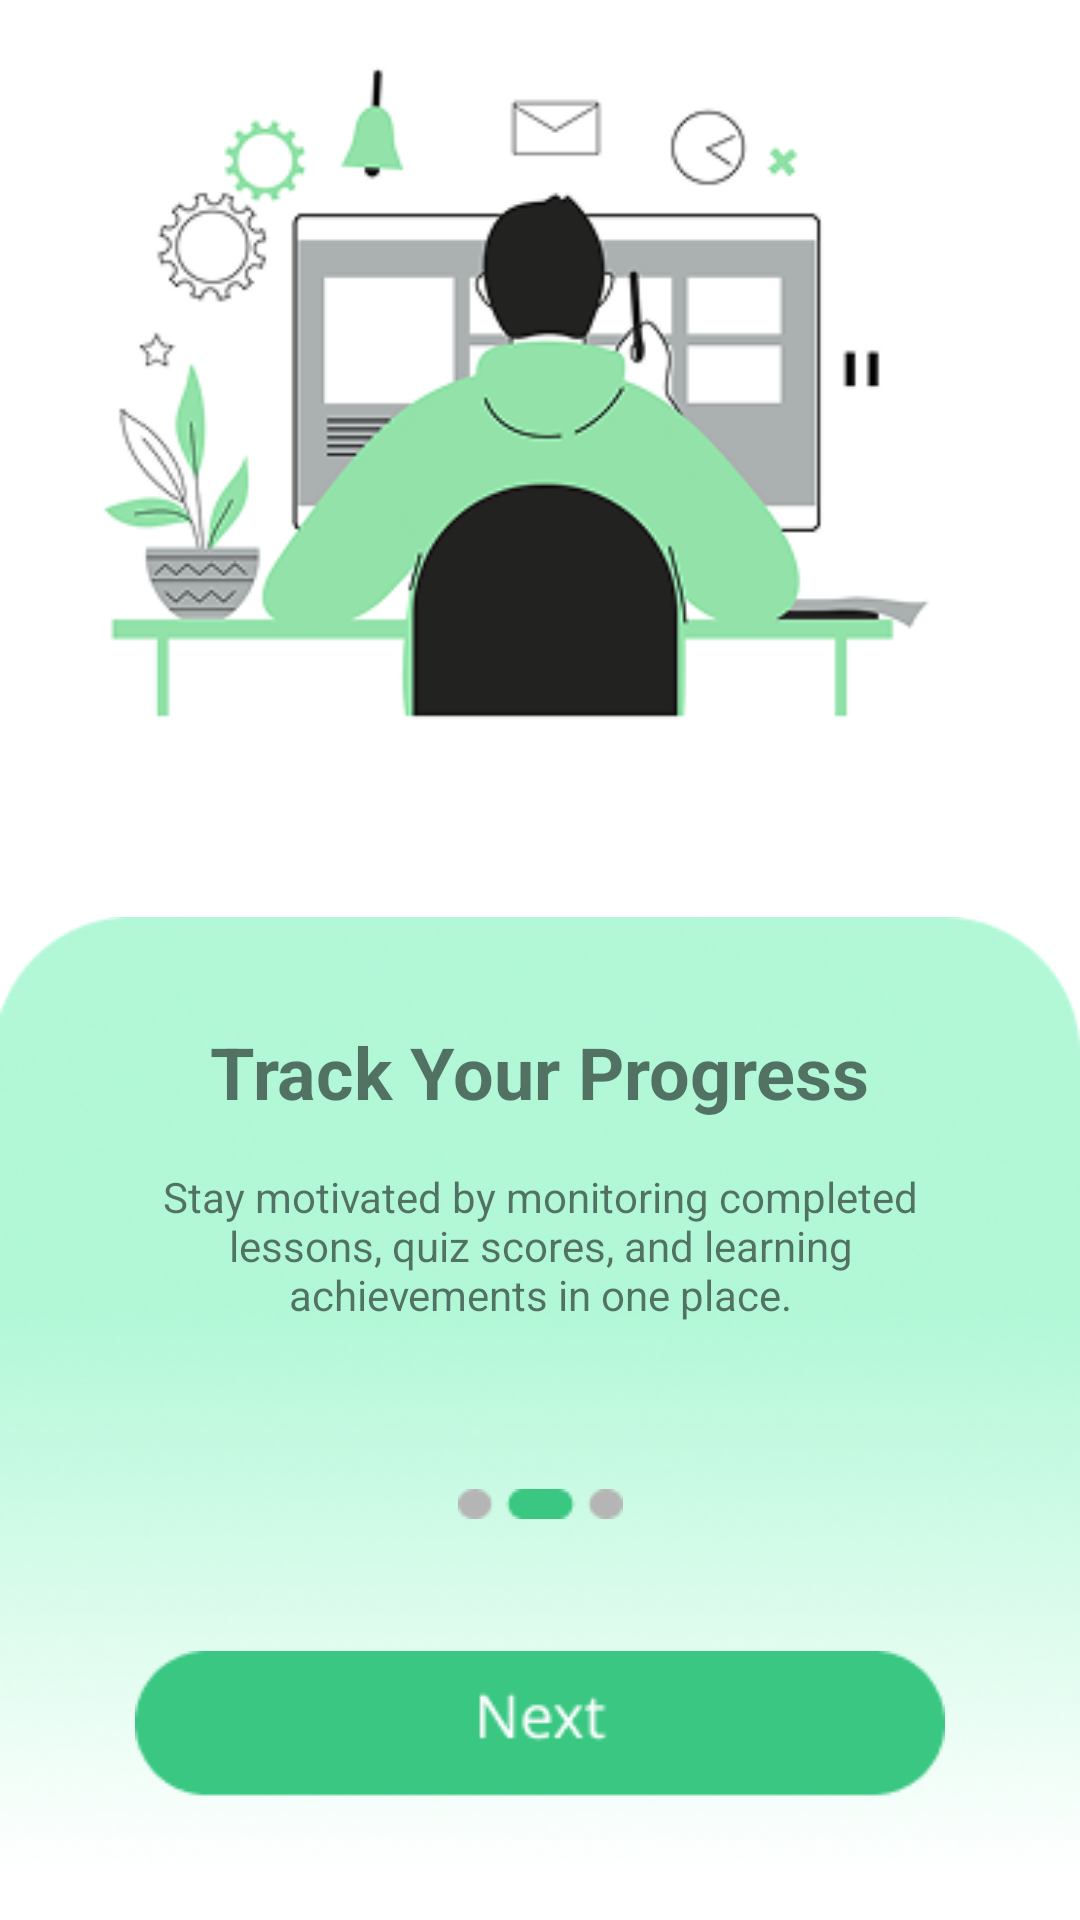

Layout XML and referenced resources for this Android screen:
<!-- AndroidManifest.xml: activity theme Theme.SkillNest -->
<!-- res/layout/onboarding2.xml -->
<?xml version="1.0" encoding="utf-8"?>
<androidx.constraintlayout.widget.ConstraintLayout xmlns:android="http://schemas.android.com/apk/res/android"
    xmlns:app="http://schemas.android.com/apk/res-auto"
    xmlns:tools="http://schemas.android.com/tools"
    android:layout_width="match_parent"
    android:layout_height="match_parent"
    android:background="@color/white">

    <ImageView
        android:id="@+id/imageView"
        android:layout_width="wrap_content"
        android:layout_height="wrap_content"
        app:layout_constraintBottom_toTopOf="@+id/imageView2"
        app:layout_constraintEnd_toEndOf="parent"
        app:layout_constraintStart_toStartOf="parent"
        app:layout_constraintTop_toTopOf="parent"
        app:srcCompat="@drawable/image2" />

    <ImageView
        android:id="@+id/imageView2"
        android:layout_width="wrap_content"
        android:layout_height="349dp"
        app:layout_constraintBottom_toBottomOf="parent"
        app:layout_constraintEnd_toEndOf="parent"
        app:layout_constraintStart_toStartOf="parent"
        app:srcCompat="@drawable/rectangle" />

    <TextView
        android:id="@+id/textView2"
        android:layout_width="268dp"
        android:layout_height="53dp"
        android:layout_marginTop="16dp"
        android:text="@string/onboarding_desc_2"
        android:textAlignment="center"
        app:layout_constraintEnd_toEndOf="parent"
        app:layout_constraintStart_toStartOf="parent"
        app:layout_constraintTop_toBottomOf="@+id/textView" />

    <TextView
        android:id="@+id/textView"
        android:layout_width="wrap_content"
        android:layout_height="wrap_content"
        android:layout_marginTop="50dp"
        android:fontFamily="sans-serif"
        android:text="@string/onboarding_title_2"
        android:textSize="24sp"
        android:textStyle="bold"
        app:layout_constraintEnd_toEndOf="parent"
        app:layout_constraintStart_toStartOf="parent"
        app:layout_constraintTop_toTopOf="@+id/imageView2" />

    <ImageView
        android:id="@+id/imageView3"
        android:layout_width="wrap_content"
        android:layout_height="wrap_content"
        android:layout_marginTop="54dp"
        app:layout_constraintEnd_toEndOf="parent"
        app:layout_constraintStart_toStartOf="parent"
        app:layout_constraintTop_toBottomOf="@+id/textView2"
        app:srcCompat="@drawable/component2" />

    <ImageButton
        android:id="@+id/imageButton"
        android:layout_width="wrap_content"
        android:layout_height="wrap_content"
        android:layout_marginTop="44dp"
        android:background="@android:color/transparent"
        android:contentDescription="@string/get_started"
        app:layout_constraintEnd_toEndOf="parent"
        app:layout_constraintStart_toStartOf="parent"
        app:layout_constraintTop_toBottomOf="@+id/imageView3"
        app:srcCompat="@drawable/button1" />
</androidx.constraintlayout.widget.ConstraintLayout>
<!-- resources referenced by this layout -->
<resources>
  <color name="white">#FFFFFFFF</color>
  <!-- drawable button1: png bitmap (drawable, 1829 bytes) -->
  <!-- drawable component2: png bitmap (drawable, 579 bytes) -->
  <!-- drawable image2: png bitmap (drawable, 27291 bytes) -->
  <!-- drawable rectangle: png bitmap (drawable, 99237 bytes) -->
  <string name="get_started">Get Started</string>
  <string name="onboarding_desc_2">Stay motivated by monitoring completed lessons, quiz scores, and learning achievements in one place.</string>
  <string name="onboarding_title_2">Track Your Progress</string>
  <style name="Theme.SkillNest" parent="Theme.MaterialComponents.Light.NoActionBar">
          
          <item name="colorPrimary">@color/darkgreen</item>
          <item name="colorPrimaryVariant">@color/darkgreen</item>
          <item name="colorOnPrimary">@color/white</item>
          
          <item name="colorSecondary">@color/teal_200</item>
          <item name="colorSecondaryVariant">@color/darkgreen</item>
          <item name="colorOnSecondary">@color/black</item>
          
          <item name="android:statusBarColor">?attr/colorPrimaryVariant</item>
          
      </style>
  <color name="darkgreen">#27675A</color>
  <color name="teal_200">#FF03DAC5</color>
  <color name="black">#FF000000</color>
</resources>
